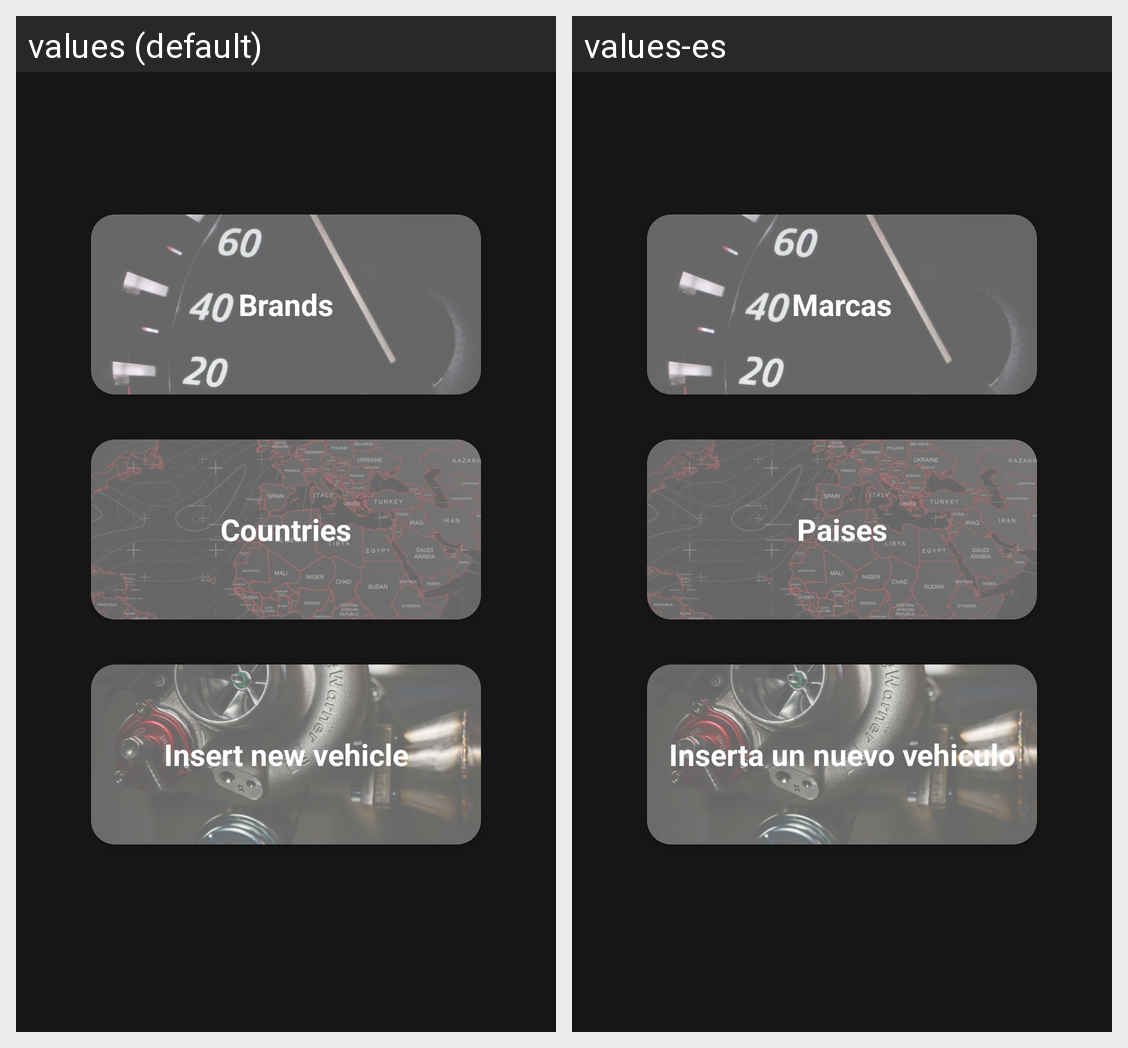

For this localized Android screen grid, give each drawn string resource with its value in every locale shown.
Android screen res/layout/activity_pagina_principal.xml rendered under 2 locales, left to right: values (default), values-es. Device: Nexus 5 (rendered at 1080×1920; each locale shown at half size, 540×960, under a caption strip naming it); theme Theme.Coches.
Strings drawn on this screen, with the default value and each locale's value (text and hints the layout hard-codes, and strings that could not be matched under every locale, appear in the picture but are not listed):

brands
  values: Brands
  values-es: Marcas

banderas
  values: Countries
  values-es: Paises

form
  values: Insert new vehicle
  values-es: Inserta un nuevo vehiculo
